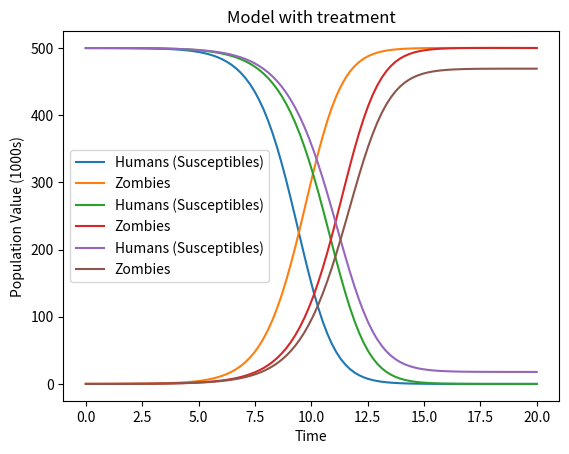

Source code (Python):
from numpy import *
from scipy.integrate import odeint
import matplotlib.pyplot as plt 
from matplotlib.backends.backend_pdf import PdfPages

def basic_zombies(y, t, Alpha, Beta, Delta, Pi, Zeta):
    """
    The basic model.
    """
    
    S = y[0]
    Z = y[1]
    R = y[2]

    Sprime = Pi - Beta*S*Z - Delta*Z
    Zprime = Beta*S*Z + Zeta*R - Alpha*S*Z 
    Rprime = Delta*S + Alpha*S*Z - Zeta*R  

    return [Sprime, Zprime, Rprime]

def latent_period(y, t, Alpha, Beta, Delta, Pi, Roh, Zeta):
    """
    Model with latent period.
    """

    S = y[0]
    I = y[1]
    Z = y[2]
    R = y[3]

    Sprime = Pi - Beta*S*Z - Delta*Z
    Iprime = Beta*S*Z - Roh*I - Delta*I 
    Zprime = Roh*I + Zeta*R - Alpha*S*Z 
    Rprime = Delta*S + Delta*I + Alpha*S*Z - Zeta*R 

    return [Sprime, Iprime, Zprime, Rprime]

def treatment(y, t, Alpha, Beta, c, Delta, Pi, Roh, Zeta):
    """
    Model with treatment.
    """

    S = y[0]
    I = y[1]
    Z = y[2]
    R = y[3]

    Sprime = Pi - Beta*S*Z - Delta*Z + c*Z 
    Iprime = Beta*S*Z - Roh*I - Delta*I
    Zprime = Roh*I + Zeta*R - Alpha*S*Z - c*Z 
    Rprime = Delta*S + Delta*I + Alpha*S*Z - Zeta*R

    return [Sprime, Iprime, Zprime, Rprime]    

def run_basic(Alpha, Beta, Delta, Pi, Zeta):
    init = [500, 0, 0]
    times = linspace(0,20,100)

    solution = odeint(basic_zombies, init, times, args=(Alpha, Beta, Delta, Pi, Zeta))
    plt.plot(times, solution[:,0], label="Humans (Susceptibles)")
    plt.plot(times, solution[:,1], label="Zombies")
    plt.xlabel("Time")
    plt.ylabel("Population Value (1000s)")
    plt.legend()
    plt.title("The basic model")
    plt.show() 

def run_latent_period(Alpha, Beta, Delta, Pi, Roh, Zeta):
    init = [500, 0, 0, 0]
    times = linspace(0,20,100)
    solution = odeint(latent_period, init, times, args=(Alpha, Beta, Delta, Pi, Roh, Zeta))
    plt.xlabel("Time")
    plt.ylabel("Population Value (1000s)")
    plt.plot(times, solution[:,0], label="Humans (Susceptibles)")
    plt.plot(times, solution[:,2], label="Zombies")
    plt.legend()
    plt.title("Model with latent period")
    plt.show() 

def run_treatment(Alpha, Beta, c, Delta, Pi, Roh, Zeta):
    init = [500, 0, 0, 0]
    times = linspace(0,20,100)
    solution = odeint(treatment, init, times, args=(Alpha, Beta, c, Delta, Pi, Roh, Zeta))
    plt.xlabel("Time")
    plt.ylabel("Population Value (1000s)")
    plt.plot(times, solution[:,0], label="Humans (Susceptibles)")
    plt.plot(times, solution[:,2], label="Zombies")
    plt.title("Model with treatment")
    plt.legend()
    plt.show()     

if __name__ == '__main__':
    Alpha, Beta, c, Delta, Pi, Roh, Zeta = 0.005, 0.0028, 0.05, 0.0001, 0, 5, 5
    run_basic(Alpha, Beta, Delta, Pi, Zeta) 
    run_latent_period(Alpha, Beta, Delta, Pi, Roh, Zeta)
    run_treatment(Alpha, Beta, c, Delta, Pi, Roh, Zeta)